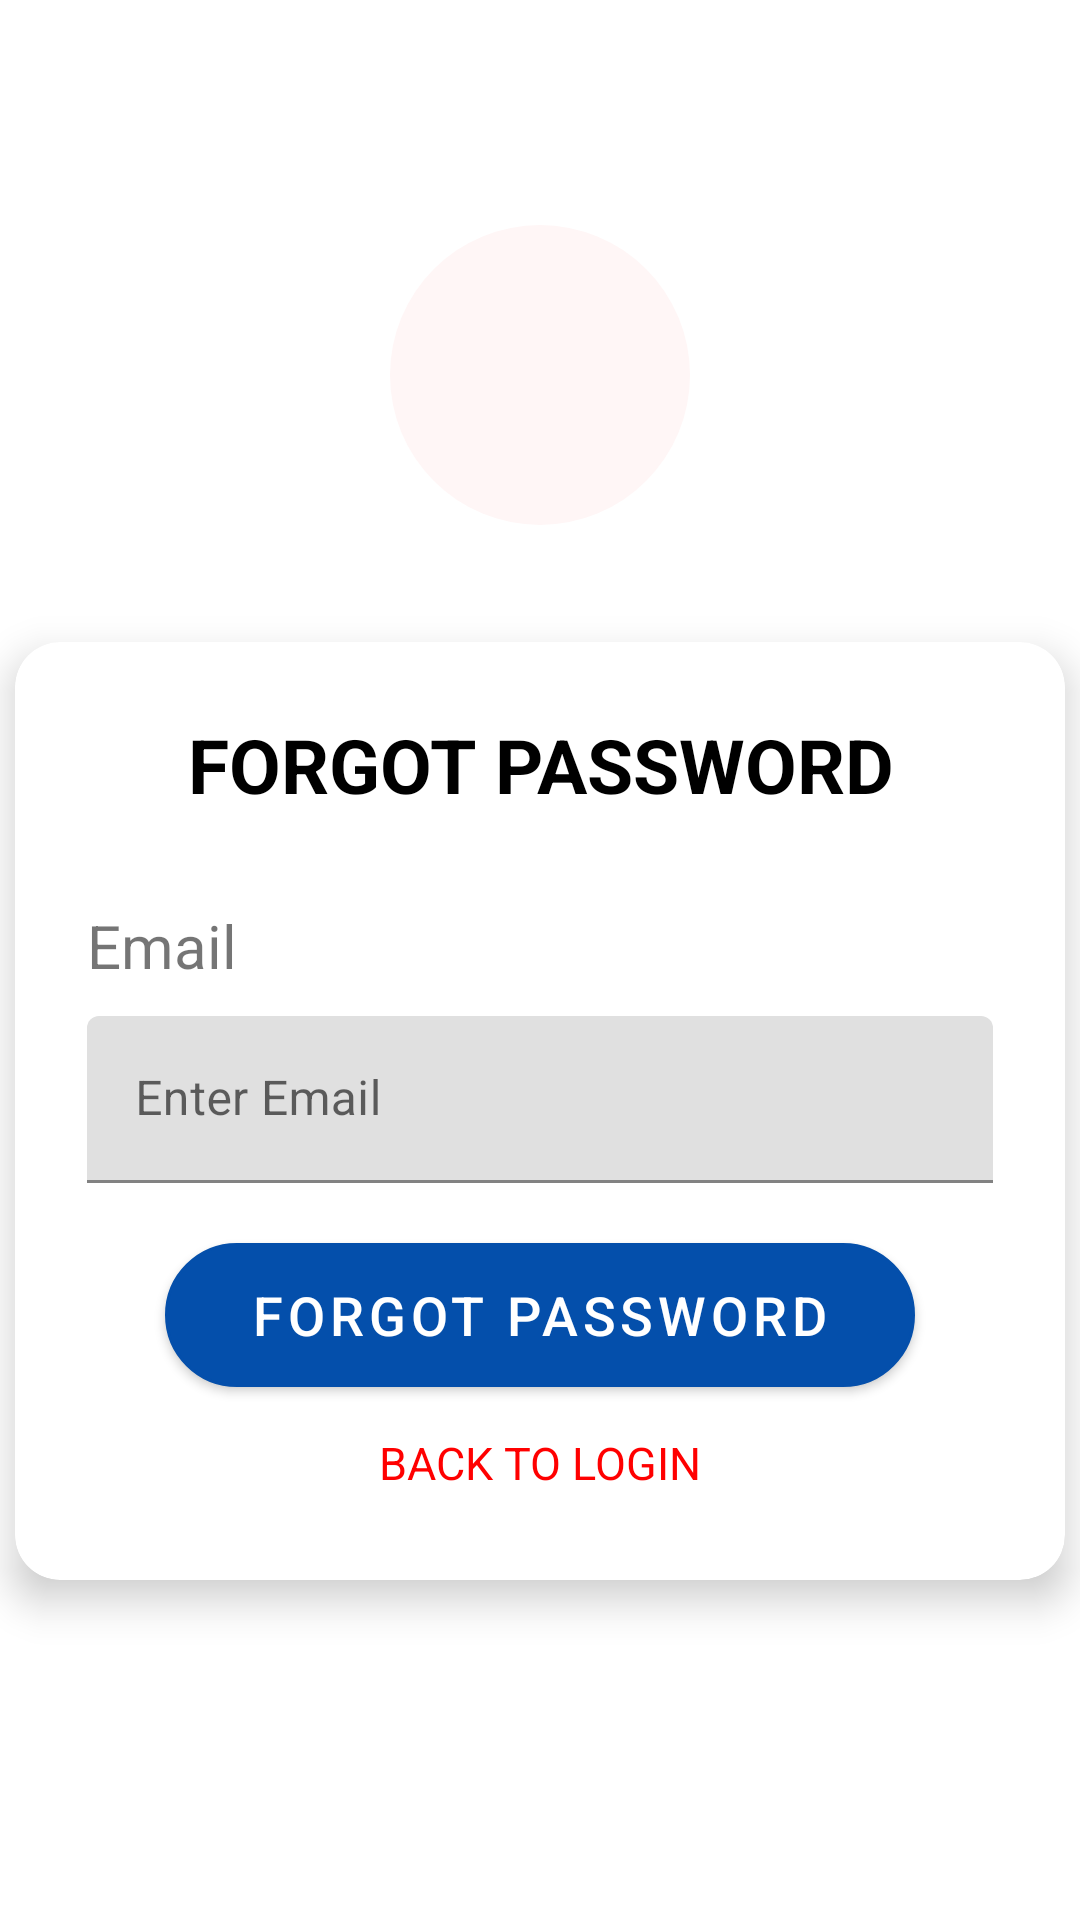

Write the Android layout XML for this screen, with the resource values it uses.
<!-- AndroidManifest.xml: application theme Theme.Expensify -->
<!-- res/layout/activity_reset.xml -->
<?xml version="1.0" encoding="utf-8"?>
<RelativeLayout
    xmlns:android="http://schemas.android.com/apk/res/android"
    xmlns:app="http://schemas.android.com/apk/res-auto"
    xmlns:tools="http://schemas.android.com/tools"
    android:layout_width="match_parent"
    android:layout_height="match_parent"
    android:orientation="vertical"
    android:background="@drawable/gradient"
    tools:context=".ResetActivity">

    <ImageView
        android:id="@+id/profile"
        android:layout_width="100dp"
        android:layout_height="100dp"
        android:layout_alignParentTop="true"
        android:layout_centerHorizontal="true"
        android:layout_marginTop="75dp"
        android:background="@drawable/round_background"
        android:padding="15dp"
        android:src="@drawable/ic_baseline_person_24" />

    <LinearLayout
        android:layout_width="match_parent"
        android:layout_height="wrap_content"
        android:orientation="vertical"
        android:layout_marginTop="150dp"
        >

        <androidx.cardview.widget.CardView
            android:layout_margin="64dp"
            android:layout_width="350dp"
            android:layout_height="wrap_content"
            android:layout_gravity="center"
            app:cardElevation="8dp"
            app:cardCornerRadius="15dp"
            app:cardMaxElevation="12dp"
            android:background="#fff">

            <LinearLayout
                android:layout_width="match_parent"
                android:layout_height="wrap_content"
                android:orientation="vertical"
                android:padding="24dp">

                <TextView
                    android:layout_width="match_parent"
                    android:layout_height="wrap_content"
                    android:layout_gravity="center_horizontal"
                    android:text="@string/forget_pass"
                    android:textAlignment="center"
                    android:textColor="@color/black"
                    android:textSize="25sp"
                    android:textStyle="bold" />

                <TextView
                    android:layout_width="wrap_content"
                    android:layout_height="wrap_content"
                    android:layout_marginTop="30dp"
                    android:text="@string/email"
                    android:textSize="20sp" />

                <com.google.android.material.textfield.TextInputLayout
                    android:layout_width="match_parent"
                    android:layout_height="wrap_content">

                <EditText
                    android:id="@+id/email_reset"
                    android:layout_width="match_parent"
                    android:layout_height="wrap_content"
                    android:layout_marginTop="10dp"
                    android:hint="@string/ed1"
                    android:inputType="text" />

                </com.google.android.material.textfield.TextInputLayout>

                <Button
                    android:id="@+id/btn_Forget_Password"
                    android:layout_width="250dp"
                    android:layout_gravity="center"
                    android:layout_height="wrap_content"
                    android:background="@drawable/rounded_forget_button"
                    android:text="@string/forget_pass"
                    android:textColor="@color/white"
                    android:layout_marginTop="20dp"
                    android:textSize="18sp"/>

                <TextView
                    android:id="@+id/back_to_login"
                    android:layout_weight="0"
                    android:layout_width="wrap_content"
                    android:layout_height="wrap_content"
                    android:text="@string/back_to_login"
                    android:layout_marginTop="10dp"
                    android:textColor="#FF0000"
                    android:layout_gravity="center"
                    android:padding="5dp"
                    android:textSize="15sp"/>

            </LinearLayout>

        </androidx.cardview.widget.CardView>

    </LinearLayout>

</RelativeLayout>
<!-- resources referenced by this layout -->
<resources>
  <color name="black">#FF000000</color>
  <color name="white">#FFFFFFFF</color>
  <!-- drawable round_background (drawable-xhdpi) -->
  <?xml version="1.0" encoding="utf-8"?>
  <shape xmlns:android="http://schemas.android.com/apk/res/android"
      android:shape="oval">
      <solid android:color="#fff6f6"/>
  </shape>
  <!-- drawable rounded_forget_button (drawable) -->
  <?xml version="1.0" encoding="utf-8"?>
  <selector xmlns:android="http://schemas.android.com/apk/res/android">
      <item android:state_pressed="false">
          <shape android:shape="rectangle">
              <stroke
                  android:color="#0008FF"
                  android:width="1dp"/>
  
              <solid
                  android:color="#0008FF"/>
  
              <corners android:radius="24dp" />
          </shape>
  
      </item>
  
      <item android:state_pressed="true">
          <shape android:shape="rectangle">
              <stroke
                  android:color="#1100FF"
                  android:width="1dp"/>
  
              <solid
                  android:color="#1100FF"/>
  
              <corners android:radius="24dp" />
          </shape>
      </item>
  </selector>
  <string name="back_to_login">BACK TO LOGIN</string>
  <string name="ed1">Enter Email</string>
  <string name="email">Email</string>
  <string name="forget_pass">FORGOT PASSWORD</string>
  <style name="Theme.Expensify" parent="Theme.MaterialComponents.DayNight.NoActionBar">
          
          <item name="colorPrimary">@color/blue_500</item>
          <item name="colorPrimaryVariant">@color/purple_700</item>
          <item name="colorOnPrimary">@color/white</item>
          
          <item name="colorSecondary">@color/teal_200</item>
          <item name="colorSecondaryVariant">@color/teal_700</item>
          <item name="colorOnSecondary">@color/black</item>
          
          <item name="android:statusBarColor" tools:targetApi="l">?attr/colorPrimaryVariant</item>
          
      </style>
  <color name="blue_500">#044fab</color>
  <color name="purple_700">#FF3700B3</color>
  <color name="teal_200">#FF03DAC5</color>
  <color name="teal_700">#FF018786</color>
</resources>
